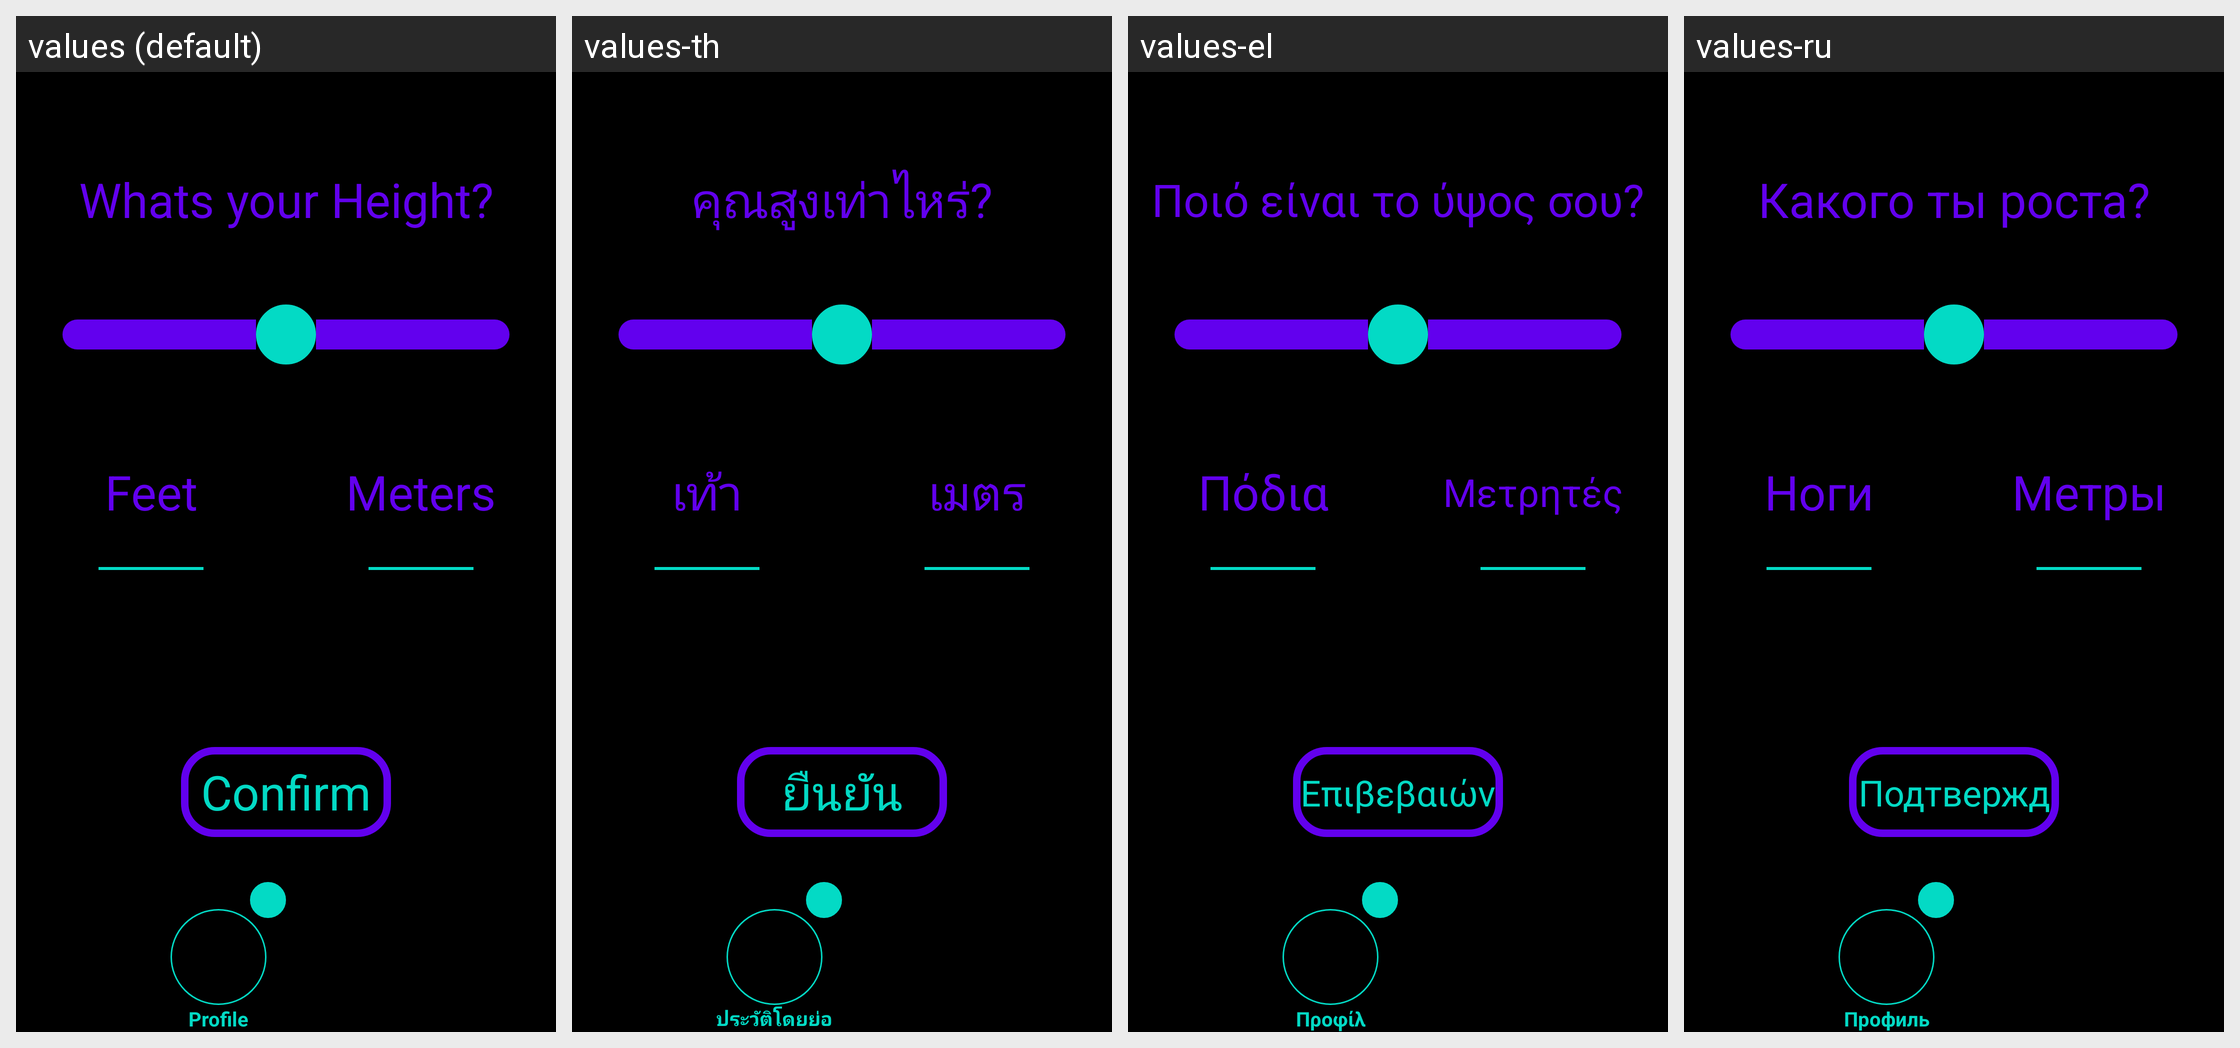

Here is an Android app screen in its default locale and in the app's own translations. Write out the translated-string differences for the strings that appear on this screen.
Android screen res/layout/activity_profile_height.xml rendered under 4 locales, left to right: values (default), values-th, values-el, values-ru. Device: Nexus 5 (rendered at 1080×1920; each locale shown at half size, 540×960, under a caption strip naming it); theme Theme.Amore.
Other locales in the repository, not shown: values-af, values-ar, values-be, values-bg, values-bn, values-ca, values-cs, values-cy, values-da, values-de, values-en, values-eo, values-es, values-et, values-fa, values-fi, values-fr, values-ga, values-gl, values-gu, values-hi, values-hr, values-ht, values-hu, values-in, values-is, values-it, values-iw, values-ja, values-ka, values-kn, values-ko, values-lt, values-lv, values-mk, values-mr, values-ms, values-mt, values-nl, values-no, values-pl, values-pt, values-ro, values-sk, values-sl, values-sq, values-sv, values-sw, values-ta, values-te, values-tr, values-uk, values-ur, values-vi, values-zh.
Strings drawn on this screen, with the default value and each locale's value (text and hints the layout hard-codes, and strings that could not be matched under every locale, appear in the picture but are not listed):

profile_height_question
  values: Whats your Height?
  values-th: คุณสูงเท่าไหร่?
  values-el: Ποιό είναι το ύψος σου?
  values-ru: Какого ты роста?

feet
  values: Feet
  values-th: เท้า
  values-el: Πόδια
  values-ru: Ноги

meters
  values: Meters
  values-th: เมตร
  values-el: Μετρητές
  values-ru: Метры

confirm
  values: Confirm
  values-th: ยืนยัน
  values-el: Επιβεβαιώνω
  values-ru: Подтверждать

profile
  values: Profile
  values-th: ประวัติโดยย่อ
  values-el: Προφίλ
  values-ru: Профиль
